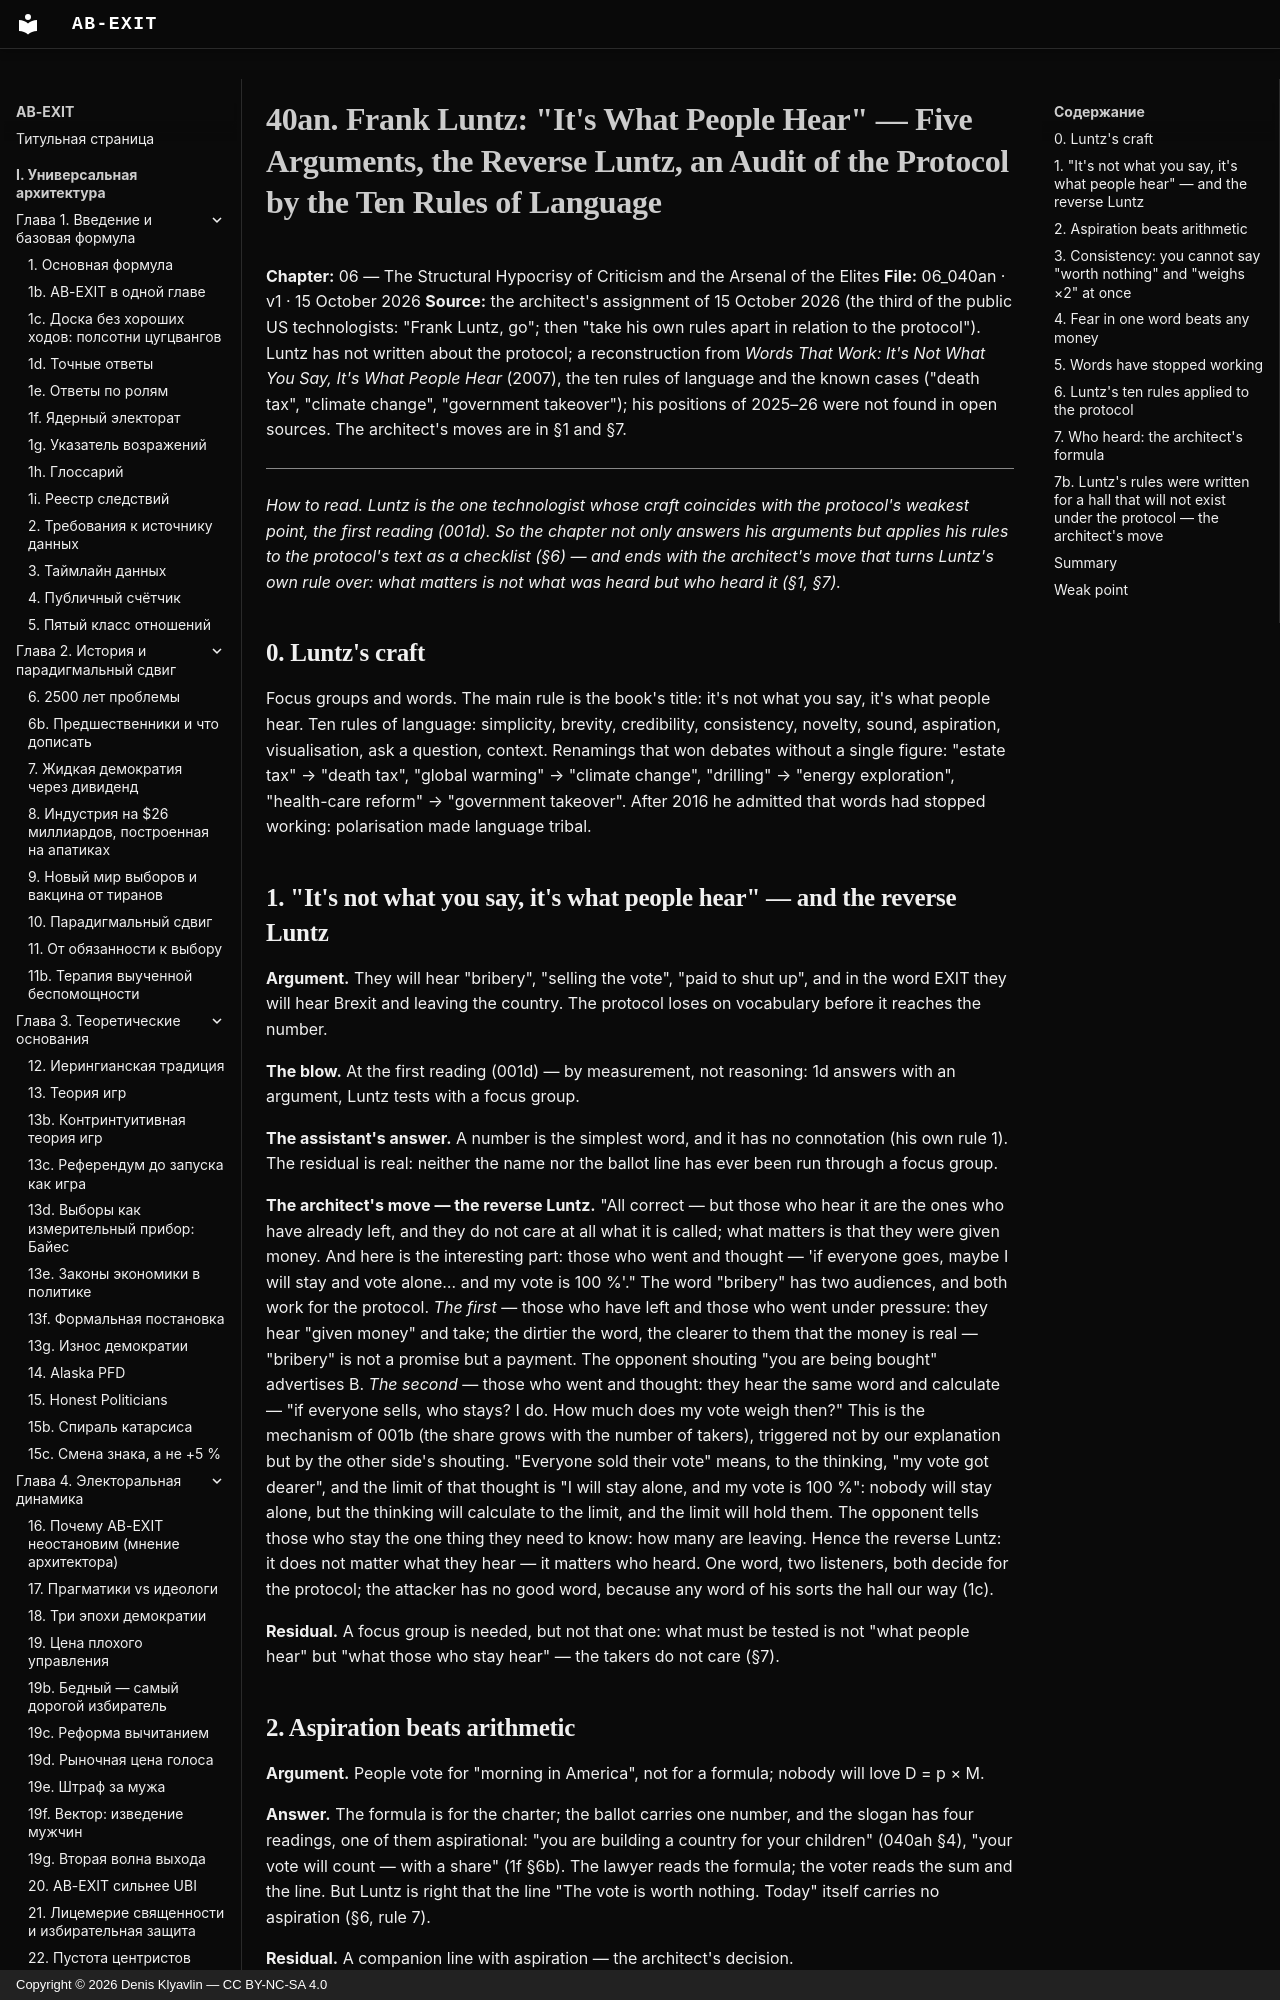

repository: Denis-Kliavlin/ab-exit · page: 06-critique-arsenal/040an-luntz.en/index.html · generator: mkdocs · copyright: Copyright © 2026 Denis Klyavlin — CC BY-NC-SA 4.0

# 40an. Frank Luntz: "It's What People Hear" — Five Arguments, the Reverse Luntz, an Audit of the Protocol by the Ten Rules of Language

**Chapter:** 06 — The Structural Hypocrisy of Criticism and the Arsenal of the Elites
**File:** 06_040an · v1 · 15 October 2026
**Source:** the architect's assignment of 15 October 2026 (the third of the public US technologists: "Frank Luntz, go"; then "take his own rules apart in relation to the protocol"). Luntz has not written about the protocol; a reconstruction from *Words That Work: It's Not What You Say, It's What People Hear* (2007), the ten rules of language and the known cases ("death tax", "climate change", "government takeover"); his positions of 2025–26 were not found in open sources. The architect's moves are in §1 and §7.

---

*How to read. Luntz is the one technologist whose craft coincides with the protocol's weakest point, the first reading (001d). So the chapter not only answers his arguments but applies his rules to the protocol's text as a checklist (§6) — and ends with the architect's move that turns Luntz's own rule over: what matters is not what was heard but who heard it (§1, §7).*

## 0. Luntz's craft

Focus groups and words. The main rule is the book's title: it's not what you say, it's what people hear. Ten rules of language: simplicity, brevity, credibility, consistency, novelty, sound, aspiration, visualisation, ask a question, context. Renamings that won debates without a single figure: "estate tax" → "death tax", "global warming" → "climate change", "drilling" → "energy exploration", "health-care reform" → "government takeover". After 2016 he admitted that words had stopped working: polarisation made language tribal.
